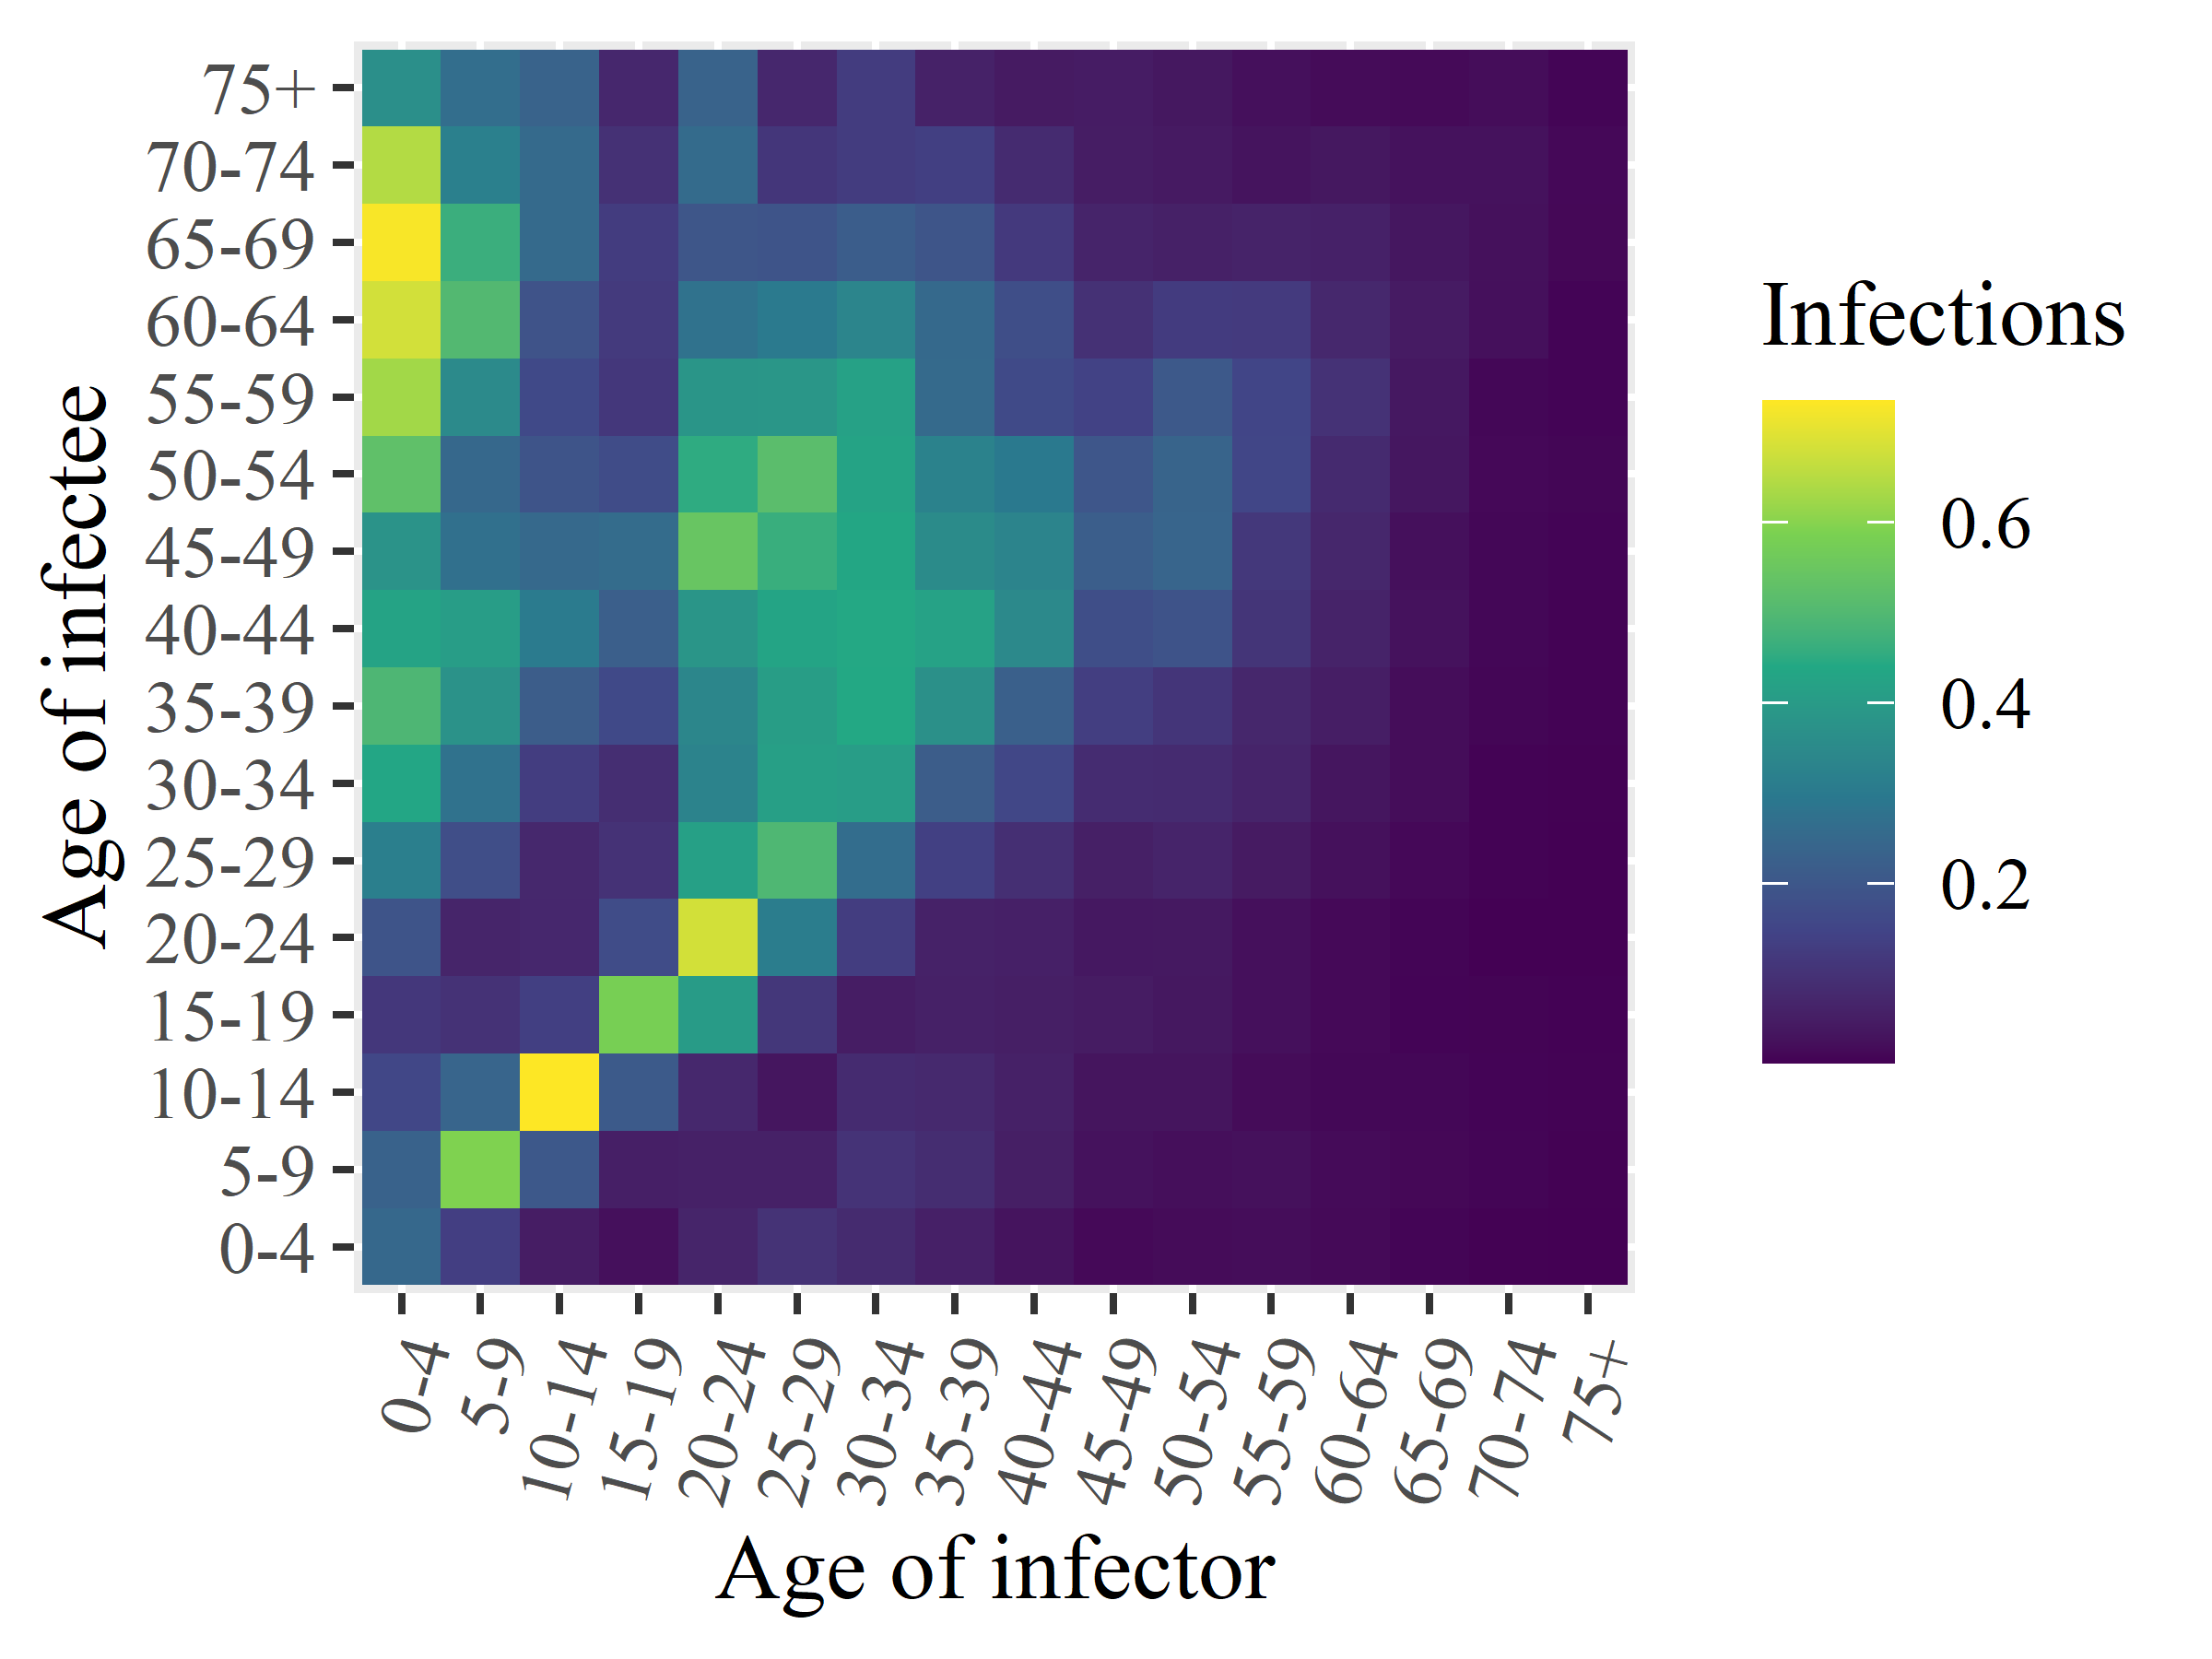

The data file committed next to this chart (first rows):
x1, x2, x3, x4, x5, x6, x7, x8, x9, x10, x11, x12, x13, x14, x15, x16
0.2485, 0.2311, 0.1573, 0.113, 0.1925, 0.3154, 0.4343, 0.4938, 0.4256, 0.377, 0.5275, 0.6277, 0.6821, 0.7287, 0.6463, 0.3646
0.1328, 0.5926, 0.2396, 0.1004, 0.06715, 0.1755, 0.2771, 0.3758, 0.4085, 0.2704, 0.2477, 0.3509, 0.5015, 0.4652, 0.3199, 0.2655
0.04872, 0.2019, 0.7348, 0.1341, 0.0733, 0.07534, 0.128, 0.2161, 0.3032, 0.2517, 0.1923, 0.1612, 0.188, 0.2542, 0.2549, 0.2358
0.02374, 0.05419, 0.21, 0.5813, 0.1697, 0.1006, 0.08886, 0.1604, 0.2234, 0.2599, 0.1709, 0.1131, 0.1209, 0.1261, 0.09858, 0.07331
0.0668, 0.05812, 0.07418, 0.4031, 0.6825, 0.4176, 0.3276, 0.3393, 0.3854, 0.5457, 0.4525, 0.3837, 0.2761, 0.1966, 0.258, 0.2341
0.1017, 0.05759, 0.03455, 0.1126, 0.3108, 0.4952, 0.4145, 0.4096, 0.4307, 0.4638, 0.5169, 0.3876, 0.3024, 0.1913, 0.1105, 0.07329
0.08079, 0.1038, 0.08274, 0.04838, 0.1292, 0.2632, 0.4077, 0.4418, 0.4427, 0.4366, 0.4274, 0.4218, 0.3352, 0.2188, 0.1252, 0.125
0.05625, 0.08666, 0.07661, 0.05802, 0.06012, 0.1369, 0.2162, 0.3695, 0.4221, 0.3545, 0.3264, 0.2537, 0.253, 0.1951, 0.1345, 0.0604
0.02953, 0.0522, 0.05793, 0.05228, 0.05586, 0.09255, 0.1568, 0.2269, 0.3466, 0.3318, 0.2985, 0.1655, 0.1766, 0.1192, 0.08267, 0.04373
0.01314, 0.02725, 0.03168, 0.04565, 0.03863, 0.05501, 0.08508, 0.131, 0.1758, 0.2206, 0.1982, 0.1425, 0.09858, 0.06468, 0.04945, 0.04748
0.01723, 0.02197, 0.03155, 0.03799, 0.04069, 0.06519, 0.08309, 0.1079, 0.1887, 0.2394, 0.2378, 0.2058, 0.1249, 0.05814, 0.04271, 0.03781
0.01908, 0.02459, 0.01747, 0.02385, 0.02412, 0.04408, 0.06454, 0.07102, 0.1074, 0.1155, 0.1536, 0.1507, 0.1215, 0.0623, 0.03022, 0.02406
0.01373, 0.01578, 0.01087, 0.0124, 0.01314, 0.02427, 0.03469, 0.05074, 0.06257, 0.07165, 0.07996, 0.101, 0.07515, 0.05886, 0.03818, 0.0168
0.006704, 0.01149, 0.01015, 0.006405, 0.006935, 0.01212, 0.01859, 0.01908, 0.02764, 0.02374, 0.03544, 0.03842, 0.04515, 0.03541, 0.02661, 0.01387
0.002251, 0.007055, 0.005873, 0.005472, 0.001588, 0.003509, 0.003562, 0.008002, 0.00974, 0.01045, 0.01175, 0.0106, 0.02368, 0.02438, 0.0274, 0.01779
0.001598, 0.00245, 0.003661, 0.003391, 0.001183, 0.001215, 0.002031, 0.004093, 0.004694, 0.006267, 0.008189, 0.006071, 0.005794, 0.01154, 0.01167, 0.007547
